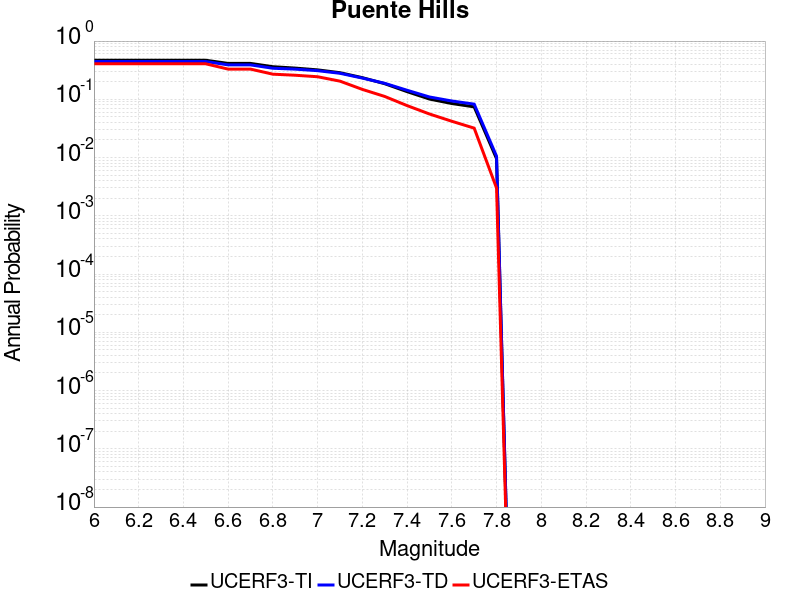

The file beside this chart, header and first rows:
Magnitude, UCERF3-TI Prob, UCERF3-TD Prob, UCERF3-ETAS Prob
6.0, 0.4682, 0.4455, 0.407
6.1, 0.4682, 0.4455, 0.407
6.2, 0.4682, 0.4455, 0.407
6.3, 0.4682, 0.4455, 0.407
6.4, 0.4682, 0.4455, 0.407
6.5, 0.4682, 0.4455, 0.407
6.6, 0.4134, 0.3899, 0.33
6.7, 0.4134, 0.3899, 0.33
6.8, 0.3628, 0.3414, 0.27
6.9, 0.3435, 0.3295, 0.259
7.0, 0.3201, 0.3102, 0.244
7.1, 0.2864, 0.2797, 0.205
7.2, 0.2354, 0.2315, 0.148
7.3, 0.1853, 0.1883, 0.112
7.4, 0.1355, 0.143, 0.078
7.5, 0.1011, 0.1097, 0.056
7.6, 0.08469, 0.09355, 0.042
7.7, 0.07416, 0.08263, 0.032
7.8, 0.009572, 0.01055, 0.003
